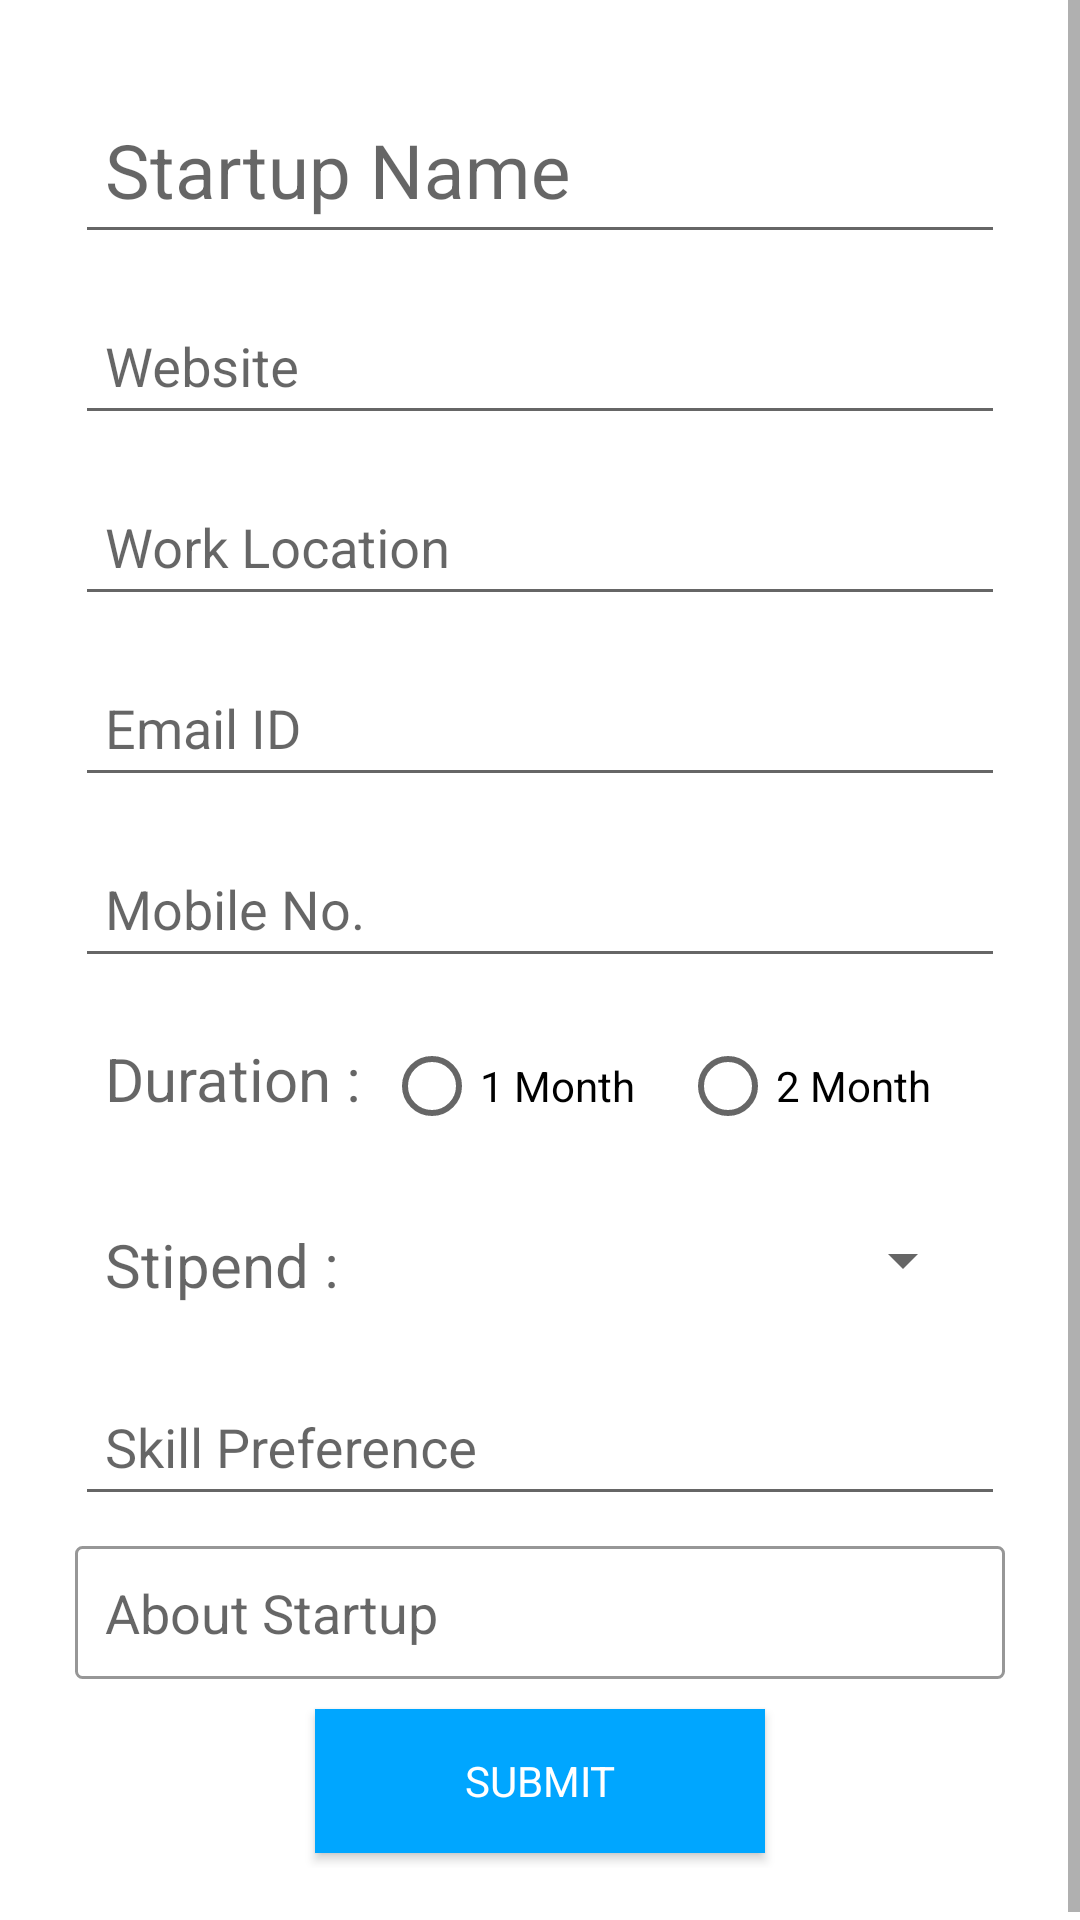

This screen was rendered from an Android layout file. Write that file and the resources it references.
<!-- AndroidManifest.xml: application theme AppTheme -->
<!-- res/layout/startup_stipend_yes.xml -->
<?xml version="1.0" encoding="utf-8"?>
<ScrollView xmlns:android="http://schemas.android.com/apk/res/android"
    android:layout_width="match_parent"
    android:layout_height="match_parent"
    android:orientation="vertical">

    <LinearLayout
        android:layout_width="match_parent"
        android:layout_height="match_parent"
        android:orientation="vertical"
        android:background="@color/white"
        android:padding="20dp">
        <android.support.design.widget.TextInputLayout
            android:layout_width="match_parent"
            android:layout_height="wrap_content">
            <EditText
                android:id="@+id/su_name"
                android:layout_width="match_parent"
                android:layout_height="wrap_content"
                android:hint="Startup Name"
                android:textSize="25dp"
                android:layout_gravity="center"
                android:padding="10dp"
                android:layout_margin="5dp" />
        </android.support.design.widget.TextInputLayout>
        <android.support.design.widget.TextInputLayout
            android:layout_width="match_parent"
            android:layout_height="wrap_content">
            <EditText
                android:id="@+id/su_website"
                android:layout_width="match_parent"
                android:layout_height="wrap_content"
                android:hint="Website"
                android:padding="10dp"
                android:layout_margin="5dp" />
        </android.support.design.widget.TextInputLayout>
        <android.support.design.widget.TextInputLayout
            android:layout_width="match_parent"
            android:layout_height="wrap_content">
            <EditText
                android:id="@+id/su_location"
                android:layout_width="match_parent"
                android:layout_height="wrap_content"
                android:hint="Work Location"
                android:padding="10dp"
                android:layout_margin="5dp" />
        </android.support.design.widget.TextInputLayout>
        <android.support.design.widget.TextInputLayout
            android:layout_width="match_parent"
            android:layout_height="wrap_content">
            <EditText
                android:id="@+id/su_email"
                android:layout_width="match_parent"
                android:layout_height="wrap_content"
                android:hint="Email ID"
                android:padding="10dp"
                android:layout_margin="5dp" />
        </android.support.design.widget.TextInputLayout>
        <android.support.design.widget.TextInputLayout
            android:layout_width="match_parent"
            android:layout_height="wrap_content">
            <EditText
                android:id="@+id/su_mobile"
                android:layout_width="match_parent"
                android:layout_height="wrap_content"
                android:hint="Mobile No."
                android:padding="10dp"
                android:layout_margin="5dp" />
        </android.support.design.widget.TextInputLayout>

        <RadioGroup
            android:layout_width="match_parent"
            android:layout_height="wrap_content"
            android:orientation="horizontal"
            android:padding="10dp"
            android:layout_margin="5dp"
            android:weightSum="1">
            <TextView
                android:layout_width="match_parent"
                android:layout_height="wrap_content"
                android:layout_weight="0.34"
                android:hint="Duration : "
                android:textSize="20dp"/>
            <RadioButton
                android:layout_width="match_parent"
                android:layout_height="wrap_content"
                android:layout_weight="0.33"
                android:text="1 Month"
                android:id="@+id/st_male"/>
            <RadioButton
                android:layout_width="match_parent"
                android:layout_height="wrap_content"
                android:layout_weight="0.33"
                android:text="2 Month"
                android:id="@+id/st_female"/>
        </RadioGroup>
        <LinearLayout
            android:layout_width="match_parent"
            android:layout_height="wrap_content"
            android:orientation="horizontal"
            android:padding="10dp"
            android:layout_margin="5dp"
            android:weightSum="1">
            <TextView
                android:layout_width="match_parent"
                android:layout_height="wrap_content"
                android:hint="Stipend : "
                android:textSize="20dp"
                android:layout_weight="0.7"/>
            <Spinner
                android:layout_width="match_parent"
                android:layout_height="wrap_content"
                android:id="@+id/st_money"
                android:layout_weight="0.3"/>
        </LinearLayout>
        <android.support.design.widget.TextInputLayout
            android:layout_width="match_parent"
            android:layout_height="wrap_content">
            <EditText
                android:id="@+id/su_skill"
                android:layout_width="match_parent"
                android:layout_height="wrap_content"
                android:hint="Skill Preference"
                android:padding="10dp"
                android:layout_margin="5dp" />
        </android.support.design.widget.TextInputLayout>
        <EditText
            android:layout_width="match_parent"
            android:layout_height="wrap_content"
            android:hint="About Startup"
            android:background="@drawable/text_edit"
            android:padding="10dp"
            android:layout_margin="5dp"
            android:id="@+id/su_about"
            android:inputType="text" />

        <Button
            android:layout_width="150dp"
            android:layout_height="wrap_content"
            android:text="Submit"
            android:textColor="@color/white"
            android:background="@color/blue_light"
            android:layout_gravity="center_horizontal"
            android:padding="10dp"
            android:layout_margin="5dp"
            android:id="@+id/st_submit"/>

    </LinearLayout>

</ScrollView>
<!-- resources referenced by this layout -->
<resources>
  <color name="blue_light">#00a6ff</color>
  <color name="white">#ffffff</color>
  <!-- drawable text_edit (drawable) -->
  <?xml version="1.0" encoding="utf-8"?>
  <shape xmlns:android="http://schemas.android.com/apk/res/android"
      android:shape="rectangle">
      <corners android:radius="2dp"/>
      <solid android:color="@color/white"/>
      <stroke android:color="@color/grey" android:width="1dp"/>
  </shape>
  <style name="AppTheme" parent="Theme.AppCompat.Light.DarkActionBar">
          
          <item name="colorPrimary">@color/colorPrimary</item>
          <item name="colorPrimaryDark">@color/colorPrimaryDark</item>
          <item name="colorAccent">@color/colorAccent</item>
          <item name="android:windowEnterAnimation">@anim/fade_in</item>
          <item name="android:windowExitAnimation">@anim/fade_out</item>
          <item name="android:fontFamily">sans-serif</item>
      </style>
  <color name="grey">#979797</color>
  <color name="colorPrimary">#00a6ff</color>
  <color name="colorPrimaryDark">#0080c4</color>
  <color name="colorAccent">#0080c4</color>
</resources>
